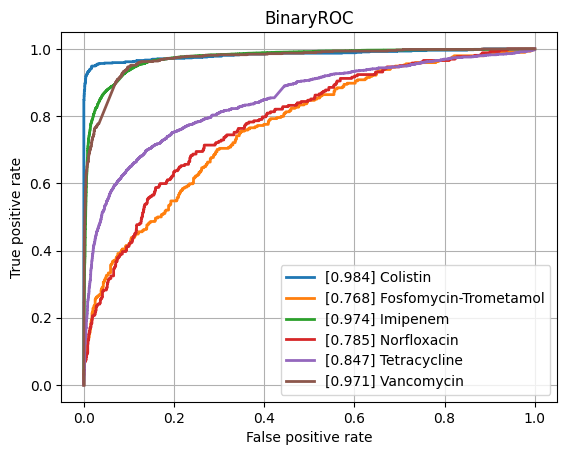

Data behind this chart, as committed beside it:
class, ROCAUC, n_positives, n_negatives
Amikacin, 0.9419, 1075, 5421
Amoxicillin-Clavulanic acid, 0.9047, 4254, 5986
Ampicillin, 0.9089, 9978, 5636
Ampicillin-Amoxicillin, 0.917, 5536, 1019
Cefazolin, 0.9231, 975, 1189
Cefepime, 0.9223, 3567, 8056
Cefpodoxime, 0.8769, 518, 911
Ceftazidime, 0.8806, 4409, 11920
Ceftriaxone, 0.8883, 3712, 10180
Cefuroxime, 0.9372, 6471, 1774
Ciprofloxacin, 0.8731, 6658, 16406
Clindamycin, 0.8885, 5726, 5648
Colistin, 0.9835, 785, 3593
Cotrimoxazole, 0.8759, 7923, 17280
Ertapenem, 0.867, 137, 5429
Erythromycin, 0.8833, 5710, 4602
Fosfomycin, 0.8786, 1823, 6882
Fosfomycin-Trometamol, 0.7684, 294, 995
Fusidic acid, 0.8549, 856, 1912
Gentamicin, 0.9603, 9207, 11434
Imipenem, 0.9735, 7718, 15763
Levofloxacin, 0.9107, 3332, 5817
Meropenem, 0.9312, 2349, 15915
Mupirocin, 0.9597, 131, 1243
Nitrofurantoin, 0.8861, 403, 3108
Norfloxacin, 0.7854, 262, 1498
Oxacillin, 0.9076, 2776, 3989
Penicillin, 0.9099, 2967, 1008
Piperacillin-Tazobactam, 0.8771, 6304, 13567
Rifampicin, 0.862, 280, 7051
Teicoplanin, 0.9114, 69, 1800
Tetracycline, 0.8474, 1780, 5327
Tobramycin, 0.9237, 1231, 4364
Vancomycin, 0.9708, 638, 12531
micro, 0.9299, , 
macro, 0.8997, , 
